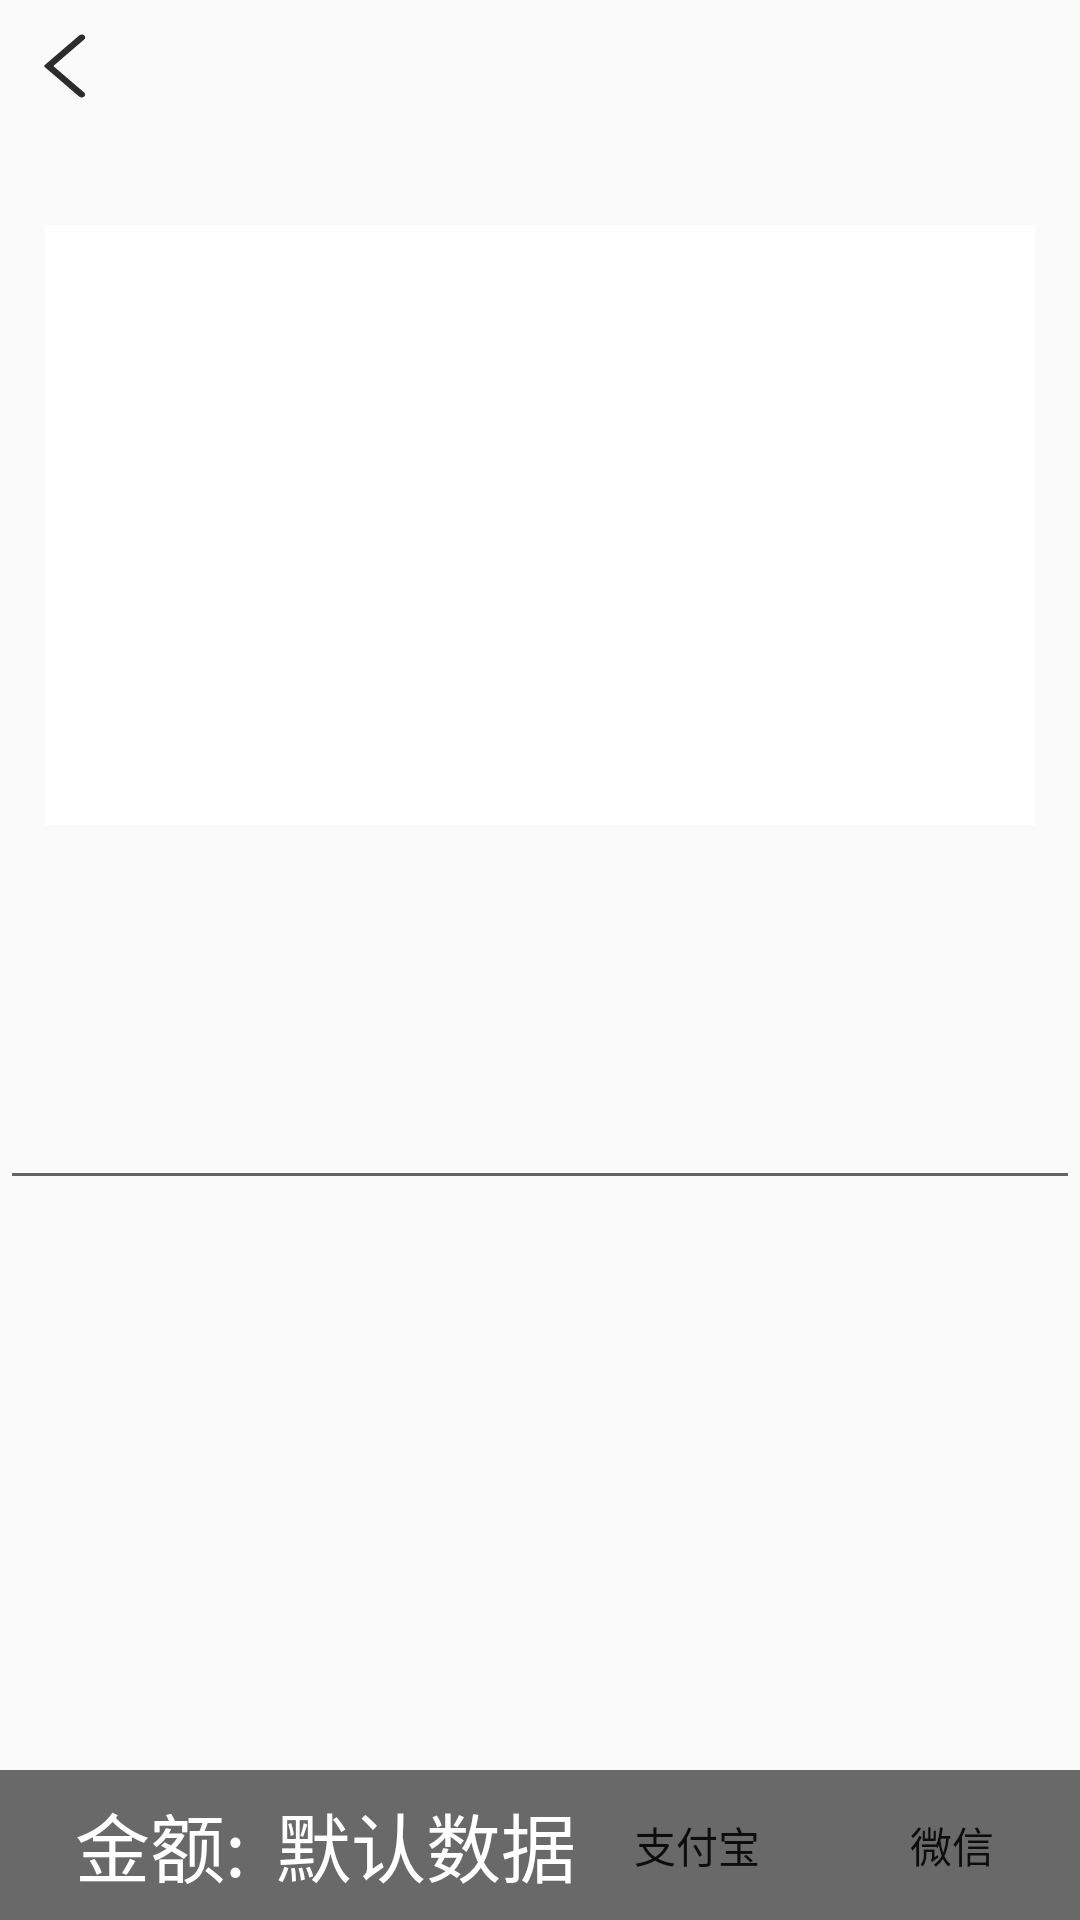

Reconstruct the res/layout file that produces this screen, plus the resources it refers to.
<!-- AndroidManifest.xml: application theme Theme.MyBestProject -->
<!-- res/layout/activity_settle.xml -->
<?xml version="1.0" encoding="utf-8"?>
<RelativeLayout xmlns:android="http://schemas.android.com/apk/res/android"
    xmlns:app="http://schemas.android.com/apk/res-auto"
    xmlns:tools="http://schemas.android.com/tools"
    android:layout_width="match_parent"
    android:layout_height="match_parent"
    tools:context=".Settle">

    <ImageButton
        android:id="@+id/login_ibtn_return"
        android:layout_width="wrap_content"
        android:layout_height="wrap_content"
        android:layout_marginStart="10dp"
        android:layout_marginTop="10dp"
        android:layout_marginEnd="10dp"
        android:layout_marginBottom="10dp"
        android:background="@drawable/ic_return" />

    <ScrollView
        android:id="@+id/scrollview_settle"
        android:layout_width="match_parent"
        android:layout_height="200dp"
        android:layout_marginStart="15dp"
        android:layout_marginTop="75dp"
        android:layout_marginEnd="15dp"
        android:background="@color/white">

        <ListView
            android:id="@+id/lv_settle"
            android:layout_width="match_parent"
            android:layout_height="wrap_content" />

    </ScrollView>

    <EditText
        android:id="@+id/et_settle_place"
        android:layout_marginTop="75dp"
        android:layout_width="match_parent"
        android:layout_height="50dp"
        android:layout_below="@+id/scrollview_settle"/>

    <RelativeLayout
        android:id="@+id/rl_bill_bottom"
        android:layout_width="match_parent"
        android:layout_height="50dp"
        android:layout_alignParentBottom="true"
        android:background="#696969">

        <TextView
            android:id="@+id/tv_bill_moneys"
            android:layout_width="wrap_content"
            android:layout_height="wrap_content"
            android:layout_centerVertical="true"
            android:layout_marginStart="25dp"
            android:text="金额:"
            android:textColor="@color/white"
            android:textSize="25sp" />

        <TextView
            android:id="@+id/bill_tv_moneys"
            android:layout_width="wrap_content"
            android:layout_height="wrap_content"
            android:layout_alignBottom="@+id/tv_bill_moneys"
            android:layout_marginStart="10dp"
            android:layout_toEndOf="@+id/tv_bill_moneys"
            android:text="默认数据"
            android:textColor="@color/white"
            android:textSize="25sp" />

        <Button
            android:id="@+id/btn_settle_wx"
            android:layout_width="65dp"
            android:layout_height="wrap_content"
            android:layout_alignParentEnd="true"
            android:layout_margin="10dp"
            android:background="@drawable/shape_button"
            android:elevation="20dp"
            android:text="微信" />

        <Button
            android:id="@+id/btn_settle_zfb"
            android:layout_width="65dp"
            android:layout_height="wrap_content"
            android:layout_margin="10dp"
            android:layout_toStartOf="@+id/btn_settle_wx"
            android:background="@drawable/shape_button"
            android:elevation="20dp"
            android:text="支付宝" />

    </RelativeLayout>

</RelativeLayout>
<!-- resources referenced by this layout -->
<resources>
  <!-- drawable ic_return (drawable) -->
  <vector xmlns:android="http://schemas.android.com/apk/res/android"
      android:width="28dp"
      android:height="24dp"
      android:viewportWidth="1024"
      android:viewportHeight="1024">
    <path
        android:pathData="M599.8,947.3l-419.9,-420c-8.2,-8.2 -8.2,-21.5 0,-29.7L601.1,76.5c16.4,-16.4 43,-16.4 59.3,0 16.4,16.4 16.4,43 0,59.3L291.2,505.1c-4.1,4.1 -4.1,10.7 0,14.8l368,368c16.4,16.4 16.4,43 0,59.3 -16.4,16.5 -43,16.5 -59.4,0.1z"
        android:fillColor="#2C2C2C"/>
  </vector>
  <style name="Theme.MyBestProject" parent="Theme.MaterialComponents.DayNight.NoActionBar.Bridge">
          
          <item name="colorPrimary">@color/purple_500</item>
          <item name="colorPrimaryVariant">@color/purple_700</item>
          <item name="colorOnPrimary">@color/white</item>
          
          <item name="colorSecondary">@color/teal_200</item>
          <item name="colorSecondaryVariant">@color/teal_700</item>
          <item name="colorOnSecondary">@color/black</item>
          
          <item name="android:statusBarColor" tools:targetApi="l">?attr/colorPrimaryVariant</item>
          
      </style>
  <!-- not gathered from this repository: default colours our renderer supplied (Android Studio template values) -->
  <color name="purple_500">#FF6200EE</color>
  <color name="purple_700">#FF3700B3</color>
  <color name="teal_200">#FF03DAC5</color>
  <color name="teal_700">#FF018786</color>
  <color name="black">#FF000000</color>
  <color name="white">#FFFFFFFF</color>
</resources>
